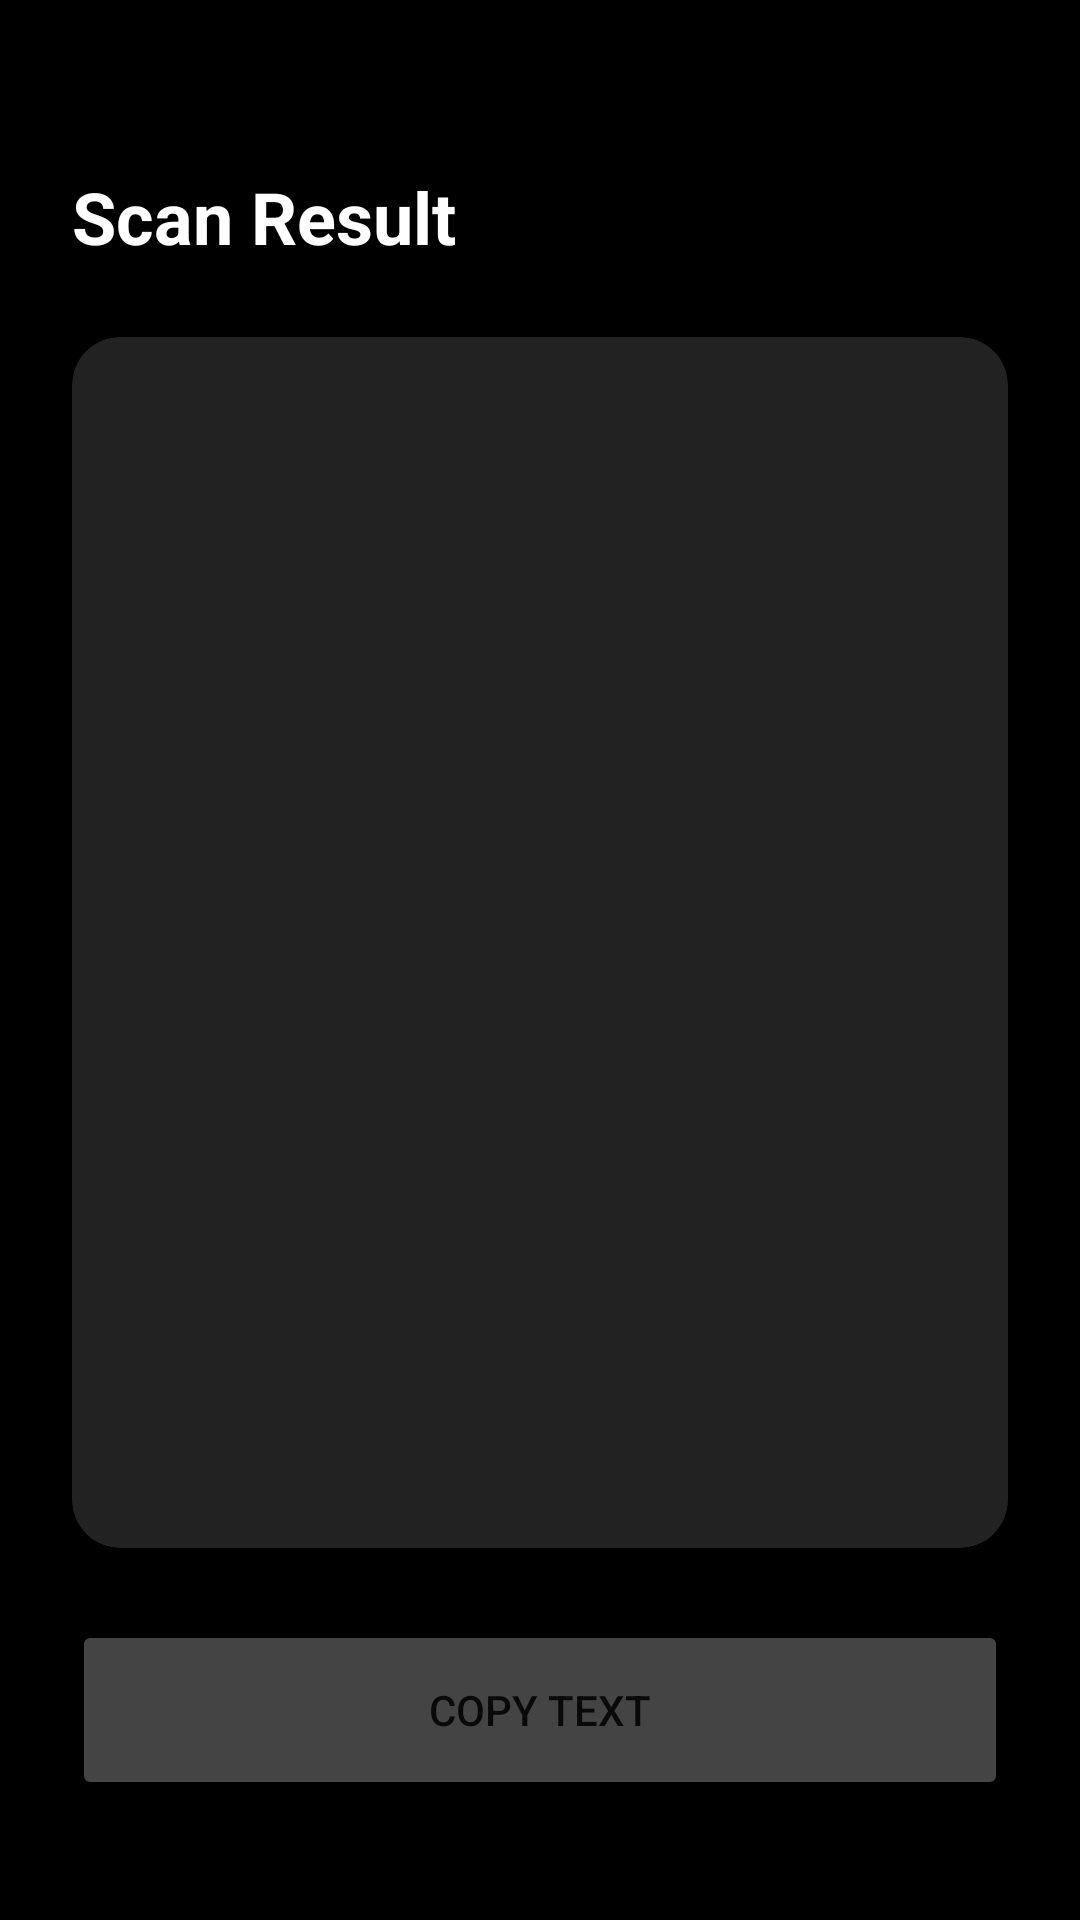

Reconstruct the res/layout file that produces this screen, plus the resources it refers to.
<!-- AndroidManifest.xml: application theme Theme.UtilityBelt -->
<!-- res/layout/activity_qr_result.xml -->
<?xml version="1.0" encoding="utf-8"?>
<androidx.constraintlayout.widget.ConstraintLayout xmlns:android="http://schemas.android.com/apk/res/android"
    xmlns:app="http://schemas.android.com/apk/res-auto"
    xmlns:tools="http://schemas.android.com/tools"
    android:layout_width="match_parent"
    android:layout_height="match_parent"
    android:background="@color/black"
    android:padding="24dp">

    <TextView
        android:id="@+id/textTitle"
        android:layout_width="wrap_content"
        android:layout_height="wrap_content"
        android:text="Scan Result"
        android:textColor="@color/white"
        android:textSize="24sp"
        android:textStyle="bold"
        app:layout_constraintStart_toStartOf="parent"
        app:layout_constraintTop_toTopOf="parent"
        android:layout_marginTop="32dp"/>

    <androidx.cardview.widget.CardView
        android:id="@+id/cardContent"
        android:layout_width="match_parent"
        android:layout_height="0dp"
        android:layout_marginTop="24dp"
        android:layout_marginBottom="24dp"
        app:cardBackgroundColor="#222222"
        app:cardCornerRadius="16dp"
        app:layout_constraintBottom_toTopOf="@+id/btnCopy"
        app:layout_constraintTop_toBottomOf="@+id/textTitle">

        <ScrollView
            android:layout_width="match_parent"
            android:layout_height="match_parent">

            <TextView
                android:id="@+id/textContent"
                android:layout_width="match_parent"
                android:layout_height="wrap_content"
                android:padding="16dp"
                android:textColor="@color/white"
                android:textSize="18sp"
                android:textIsSelectable="true"
                tools:text="https://www.example.com" />
        </ScrollView>
    </androidx.cardview.widget.CardView>

    <Button
        android:id="@+id/btnCopy"
        android:layout_width="0dp"
        android:layout_height="60dp"
        android:text="Copy Text"
        android:backgroundTint="#444444"
        android:layout_marginBottom="16dp"
        app:layout_constraintBottom_toTopOf="@+id/btnOpenLink"
        app:layout_constraintStart_toStartOf="parent"
        app:layout_constraintEnd_toEndOf="parent"/>

    <Button
        android:id="@+id/btnOpenLink"
        android:layout_width="0dp"
        android:layout_height="60dp"
        android:text="Open in Browser"
        android:backgroundTint="#00C853"
        android:visibility="gone"
        app:layout_constraintBottom_toBottomOf="parent"
        app:layout_constraintStart_toStartOf="parent"
        app:layout_constraintEnd_toEndOf="parent"/>
        
    <ImageView
        android:id="@+id/btnClose"
        android:layout_width="48dp"
        android:layout_height="48dp"
        android:layout_marginTop="0dp"
        android:src="@drawable/ic_launcher" 
        app:tint="@color/white"
        app:layout_constraintEnd_toEndOf="parent"
        app:layout_constraintTop_toTopOf="parent" />

</androidx.constraintlayout.widget.ConstraintLayout>
<!-- resources referenced by this layout -->
<resources>
  <color name="black">#FF000000</color>
  <color name="white">#FFFFFFFF</color>
  <!-- drawable ic_launcher: png bitmap (mipmap-hdpi, 6295 bytes) -->
  <style name="Theme.UtilityBelt" parent="Theme.MaterialComponents.DayNight.NoActionBar">
          
          <item name="colorPrimary">@color/purple_500</item>
          <item name="colorPrimaryVariant">@color/purple_700</item>
          <item name="colorOnPrimary">@color/white</item>
          
          <item name="colorSecondary">@color/teal_200</item>
          <item name="colorSecondaryVariant">@color/teal_700</item>
          <item name="colorOnSecondary">@color/black</item>
          
          <item name="android:statusBarColor">?attr/colorPrimaryVariant</item>
          
      </style>
  <color name="purple_500">#6200EE</color>
  <color name="purple_700">#3700B3</color>
  <color name="teal_200">#03DAC5</color>
  <color name="teal_700">#018786</color>
</resources>
